Run: headless pygame with SDL's dummy video driver; simulated clock (each Clock.tick advances the game by its frame time, no real sleeping); random seed 0; keys injected as events and as key.get_pressed() state; no mouse input.
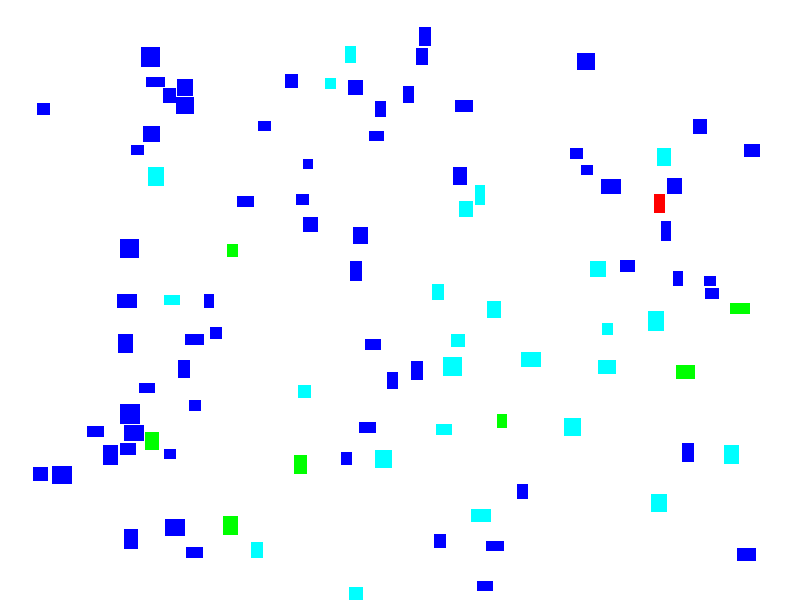
Frame 1 of 4 · flips 1–60 · no input
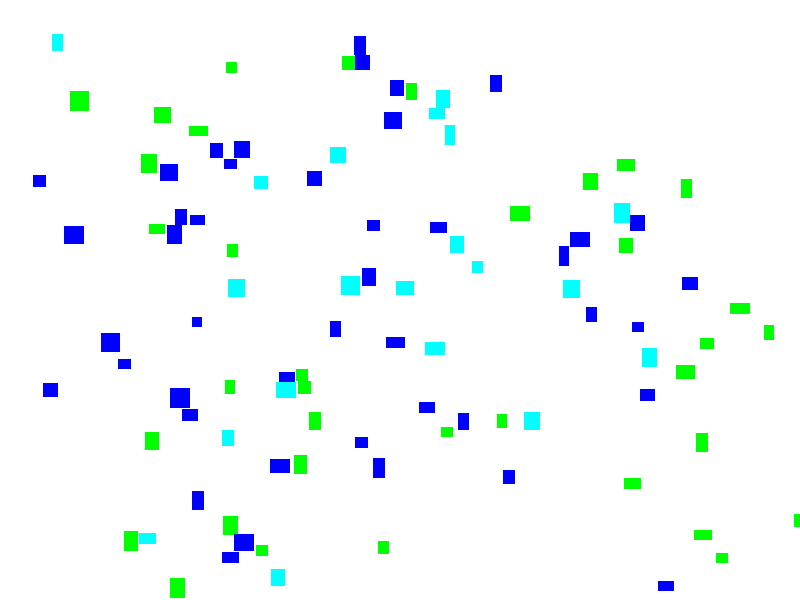
Frame 2 of 4 · flips 61–180 · tapped SPACE, RETURN · held RIGHT (→), D
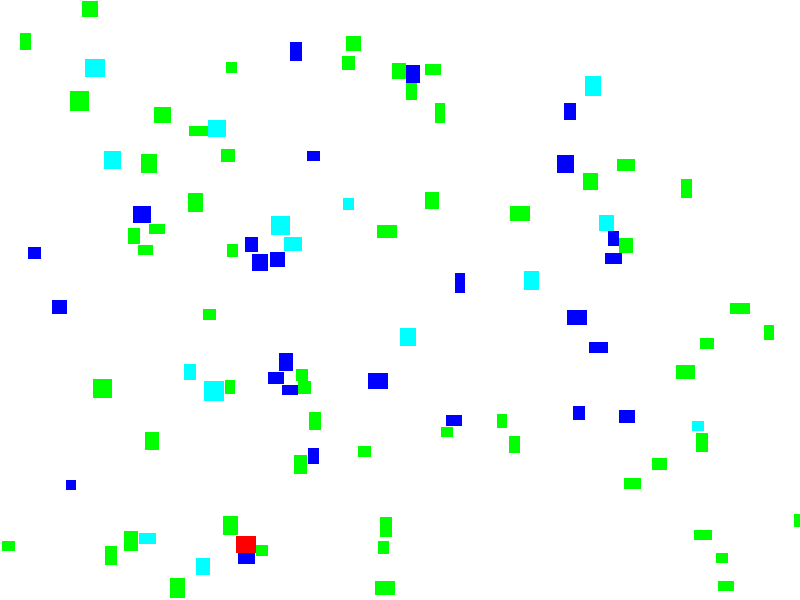
Frame 3 of 4 · flips 181–300 · held DOWN (↓), S
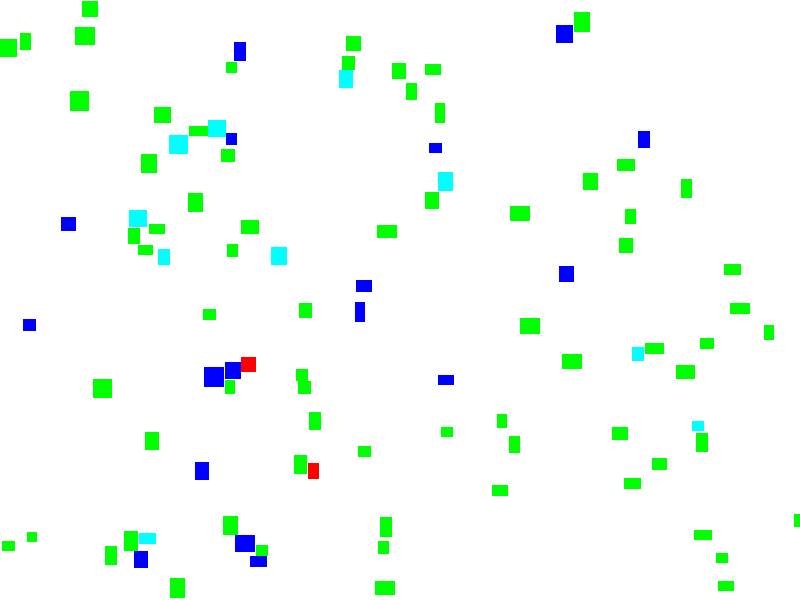
Frame 4 of 4 · flips 301–420 · held LEFT (←), A, UP (↑), W

The pygame program that drew these frames:

# -*- coding: utf-8 -*-
import random
import pygame
import time

class World:
    def __init__(self,size_x,size_y):
        self.size = (size_x,size_y)
        self.agents = []

    def add_agent(self, agent):
        self.agents.append(agent)
        agent.world = self

class Agent:
    def __init__(self, x, y, width, height, speed, destination):
        self.x = x
        self.y = y
        self.width = width
        self.height = height
        self.speed = speed
        self.destination = destination
        self.arrival_time = None
        self.moving = True
        self.color = (0,0,0)
        self.world = None
    def separation(self,dx,dy):
        separation_dx, separation_dy = 0, 0
        for other_agent in self.world.agents:
            if other_agent != self:
                if (self.x + dx + self.width > other_agent.x and self.x + dx < other_agent.x + other_agent.width) and (self.y + dy + self.height > other_agent.y and self.y + dy < other_agent.y + other_agent.height):
                    # calculate the separation vector
                    diff_x = self.x - other_agent.x
                    diff_y = self.y - other_agent.y
                    dist = ((diff_x ** 2 + diff_y ** 2) ** 0.5)
                    if dist > 0:
                        separation_dx += diff_x / dist
                        separation_dy += diff_y / dist
        # apply the separation vector to the agent's movement
        separation_dist = ((separation_dx ** 2 + separation_dy ** 2) ** 0.5)
        if separation_dist > 0:
            separation_dx = separation_dx / separation_dist * self.speed
            separation_dy = separation_dy / separation_dist * self.speed
            dx += separation_dx
            dy += separation_dy
        return (dx, dy)
    def update(self):
        if self.moving:
            for other_agent in self.world.agents:
                if other_agent != self:
                    if (self.x + self.width > other_agent.x and self.x < other_agent.x + other_agent.width) and (self.y + self.height > other_agent.y and self.y < other_agent.y + other_agent.height):
                        dx, dy = (other_agent.x + other_agent.width/2 - self.x), (other_agent.y + other_agent.height/2 - self.y)
                        dist = ((dx ** 2 + dy ** 2) ** 0.5)
                        if dist > 0:
                            dx = dx / dist * self.speed
                            dy = dy / dist * self.speed
                        self.x -= dx
                        self.y -= dy
                        self.color = (255,0,0)
                        return
            dx, dy = self.destination[0] - self.x, self.destination[1] - self.y
            dist = ((dx ** 2 + dy ** 2) ** 0.5)
            if dist > self.speed:
                dx, dy = dx * self.speed / dist, dy * self.speed / dist
                # check for overlap with other agents and resolve using separation
            dx, dy = self.separation(dx,dy)
            self.x += dx
            self.y += dy
            print(dx,dy)
            if dx < 0.01 and dy < 0.01:
                self.color = (0,255,255)
            else:
                self.color = (0,0,255)
            if dist == 0:
                self.arrival_time = time.time()
                self.color = (0,255,0)
                self.moving = False
                

world = World(800,600)  
for _ in range(100):
    world.add_agent(Agent(random.randint(0, 800), random.randint(0, 600), random.randint(10, 20), random.randint(10, 20), 10*random.uniform(0.05,0.3), (random.randint(0, 800), random.randint(0, 600))))

pygame.init()
screen = pygame.display.set_mode((800, 600))

while True:
    for event in pygame.event.get():
        if event.type == pygame.QUIT:
            pygame.quit()
    for agent in world.agents:
        agent.update()
    screen.fill((255, 255, 255))
    for agent in world.agents:
        pygame.draw.rect(screen, agent.color, (int(agent.x), int(agent.y), agent.width, agent.height))
    pygame.display.update()
